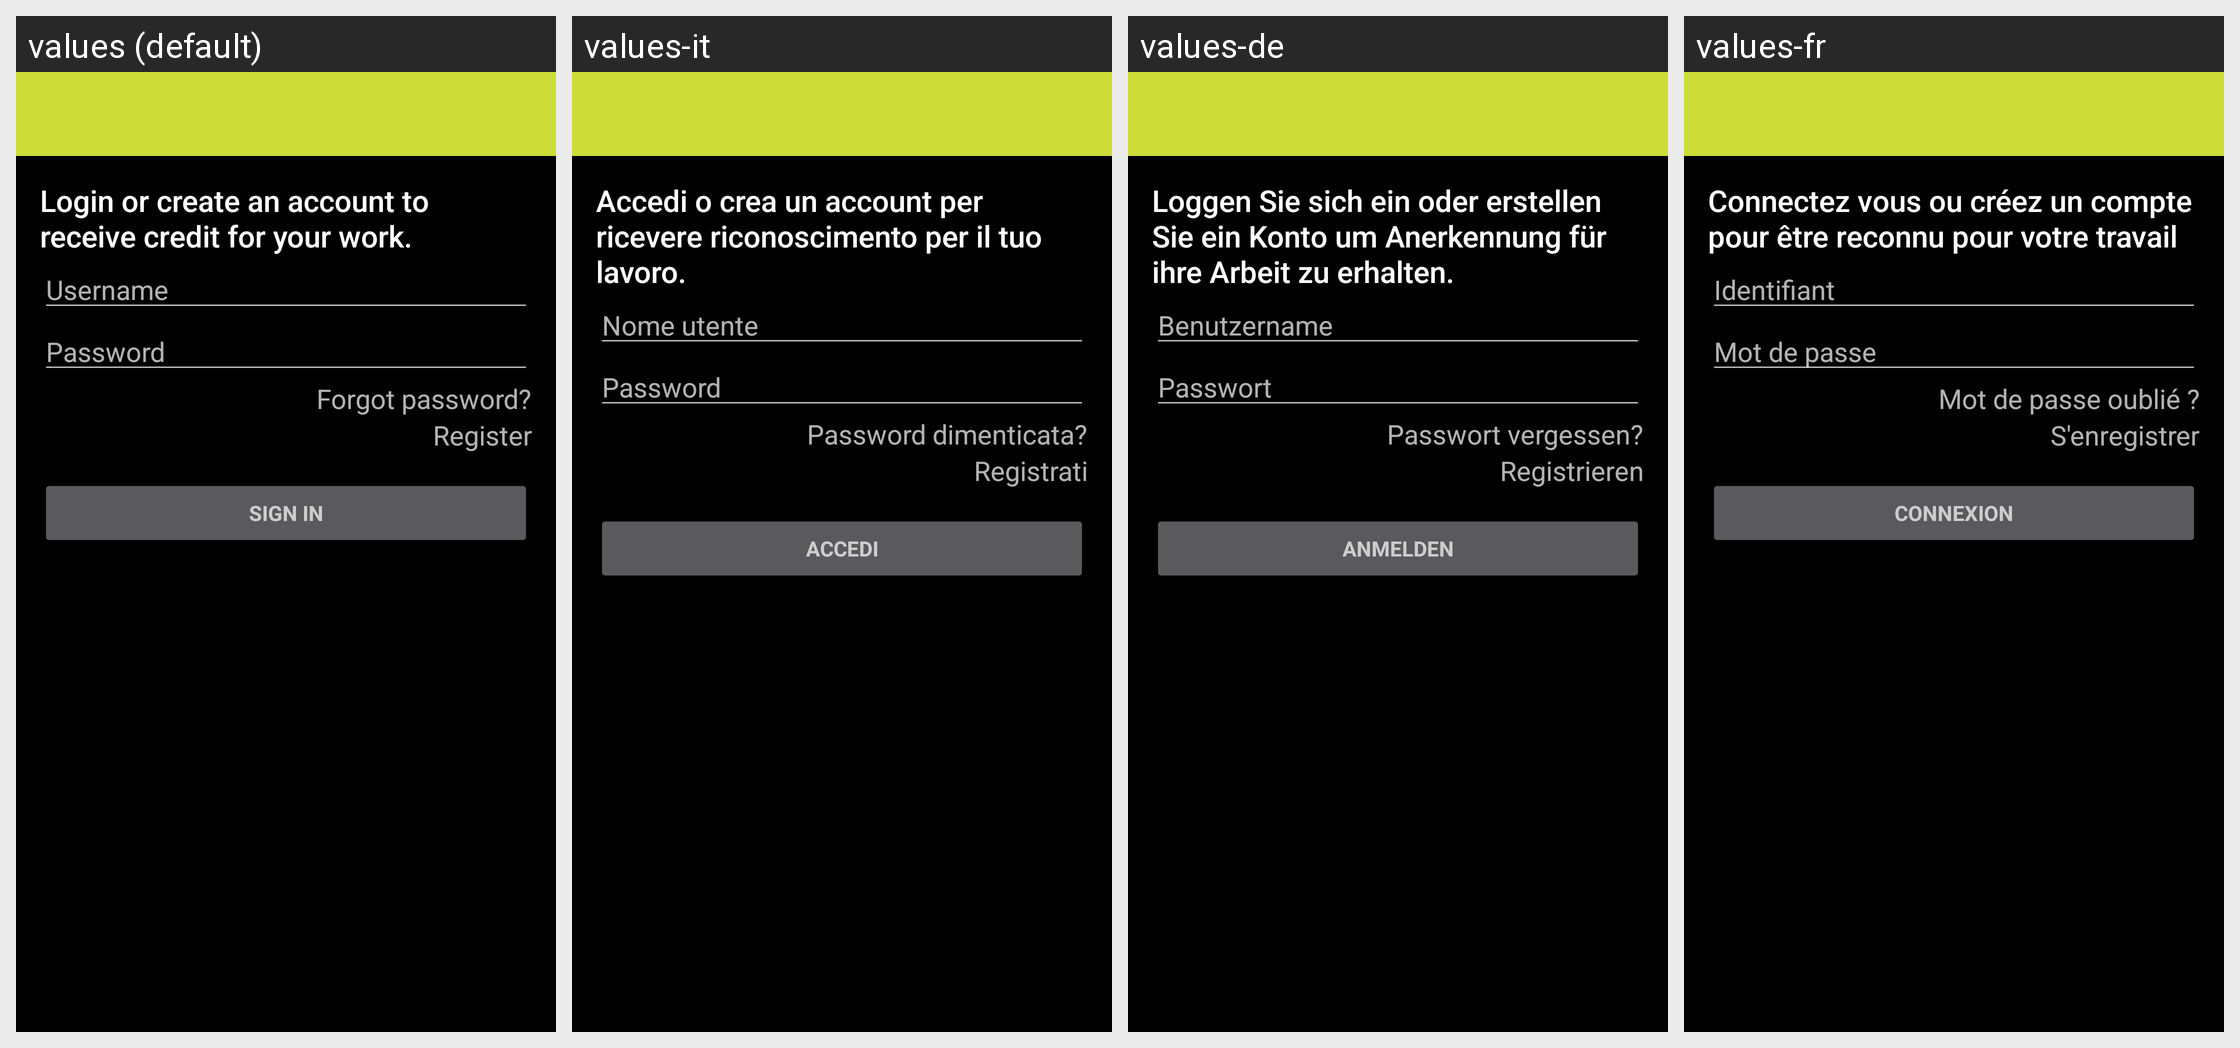

The same Android screen rendered under several of its app's locales, left to right. List the strings drawn on it with the default value and each locale's translation.
Android screen res/layout/activity_login.xml rendered under 4 locales, left to right: values (default), values-it, values-de, values-fr. Device: Nexus 5 (rendered at 1080×1920; each locale shown at half size, 540×960, under a caption strip naming it); theme AppTheme.
Other locales in the repository, not shown: values-es.
Strings drawn on this screen, with the default value and each locale's value (text and hints the layout hard-codes, and strings that could not be matched under every locale, appear in the picture but are not listed):

login_hint
  values: Login or create an account to receive credit for your work.
  values-it: Accedi o crea un account per ricevere riconoscimento per il tuo lavoro.
  values-de: Loggen Sie sich ein oder erstellen Sie ein Konto um Anerkennung für ihre Arbeit zu erhalten.
  values-fr: Connectez vous ou créez un compte pour être reconnu pour votre travail

prompt_username
  values: Username
  values-it: Nome utente
  values-de: Benutzername
  values-fr: Identifiant

prompt_password
  values: Password
  values-it: Password
  values-de: Passwort
  values-fr: Mot de passe

forgot_password_button_text
  values: Forgot password?
  values-it: Password dimenticata?
  values-de: Passwort vergessen?
  values-fr: Mot de passe oublié ?

register_button_text
  values: Register
  values-it: Registrati
  values-de: Registrieren
  values-fr: S'enregistrer

action_sign_in
  values: Sign in
  values-it: Accedi
  values-de: Anmelden
  values-fr: Connexion
